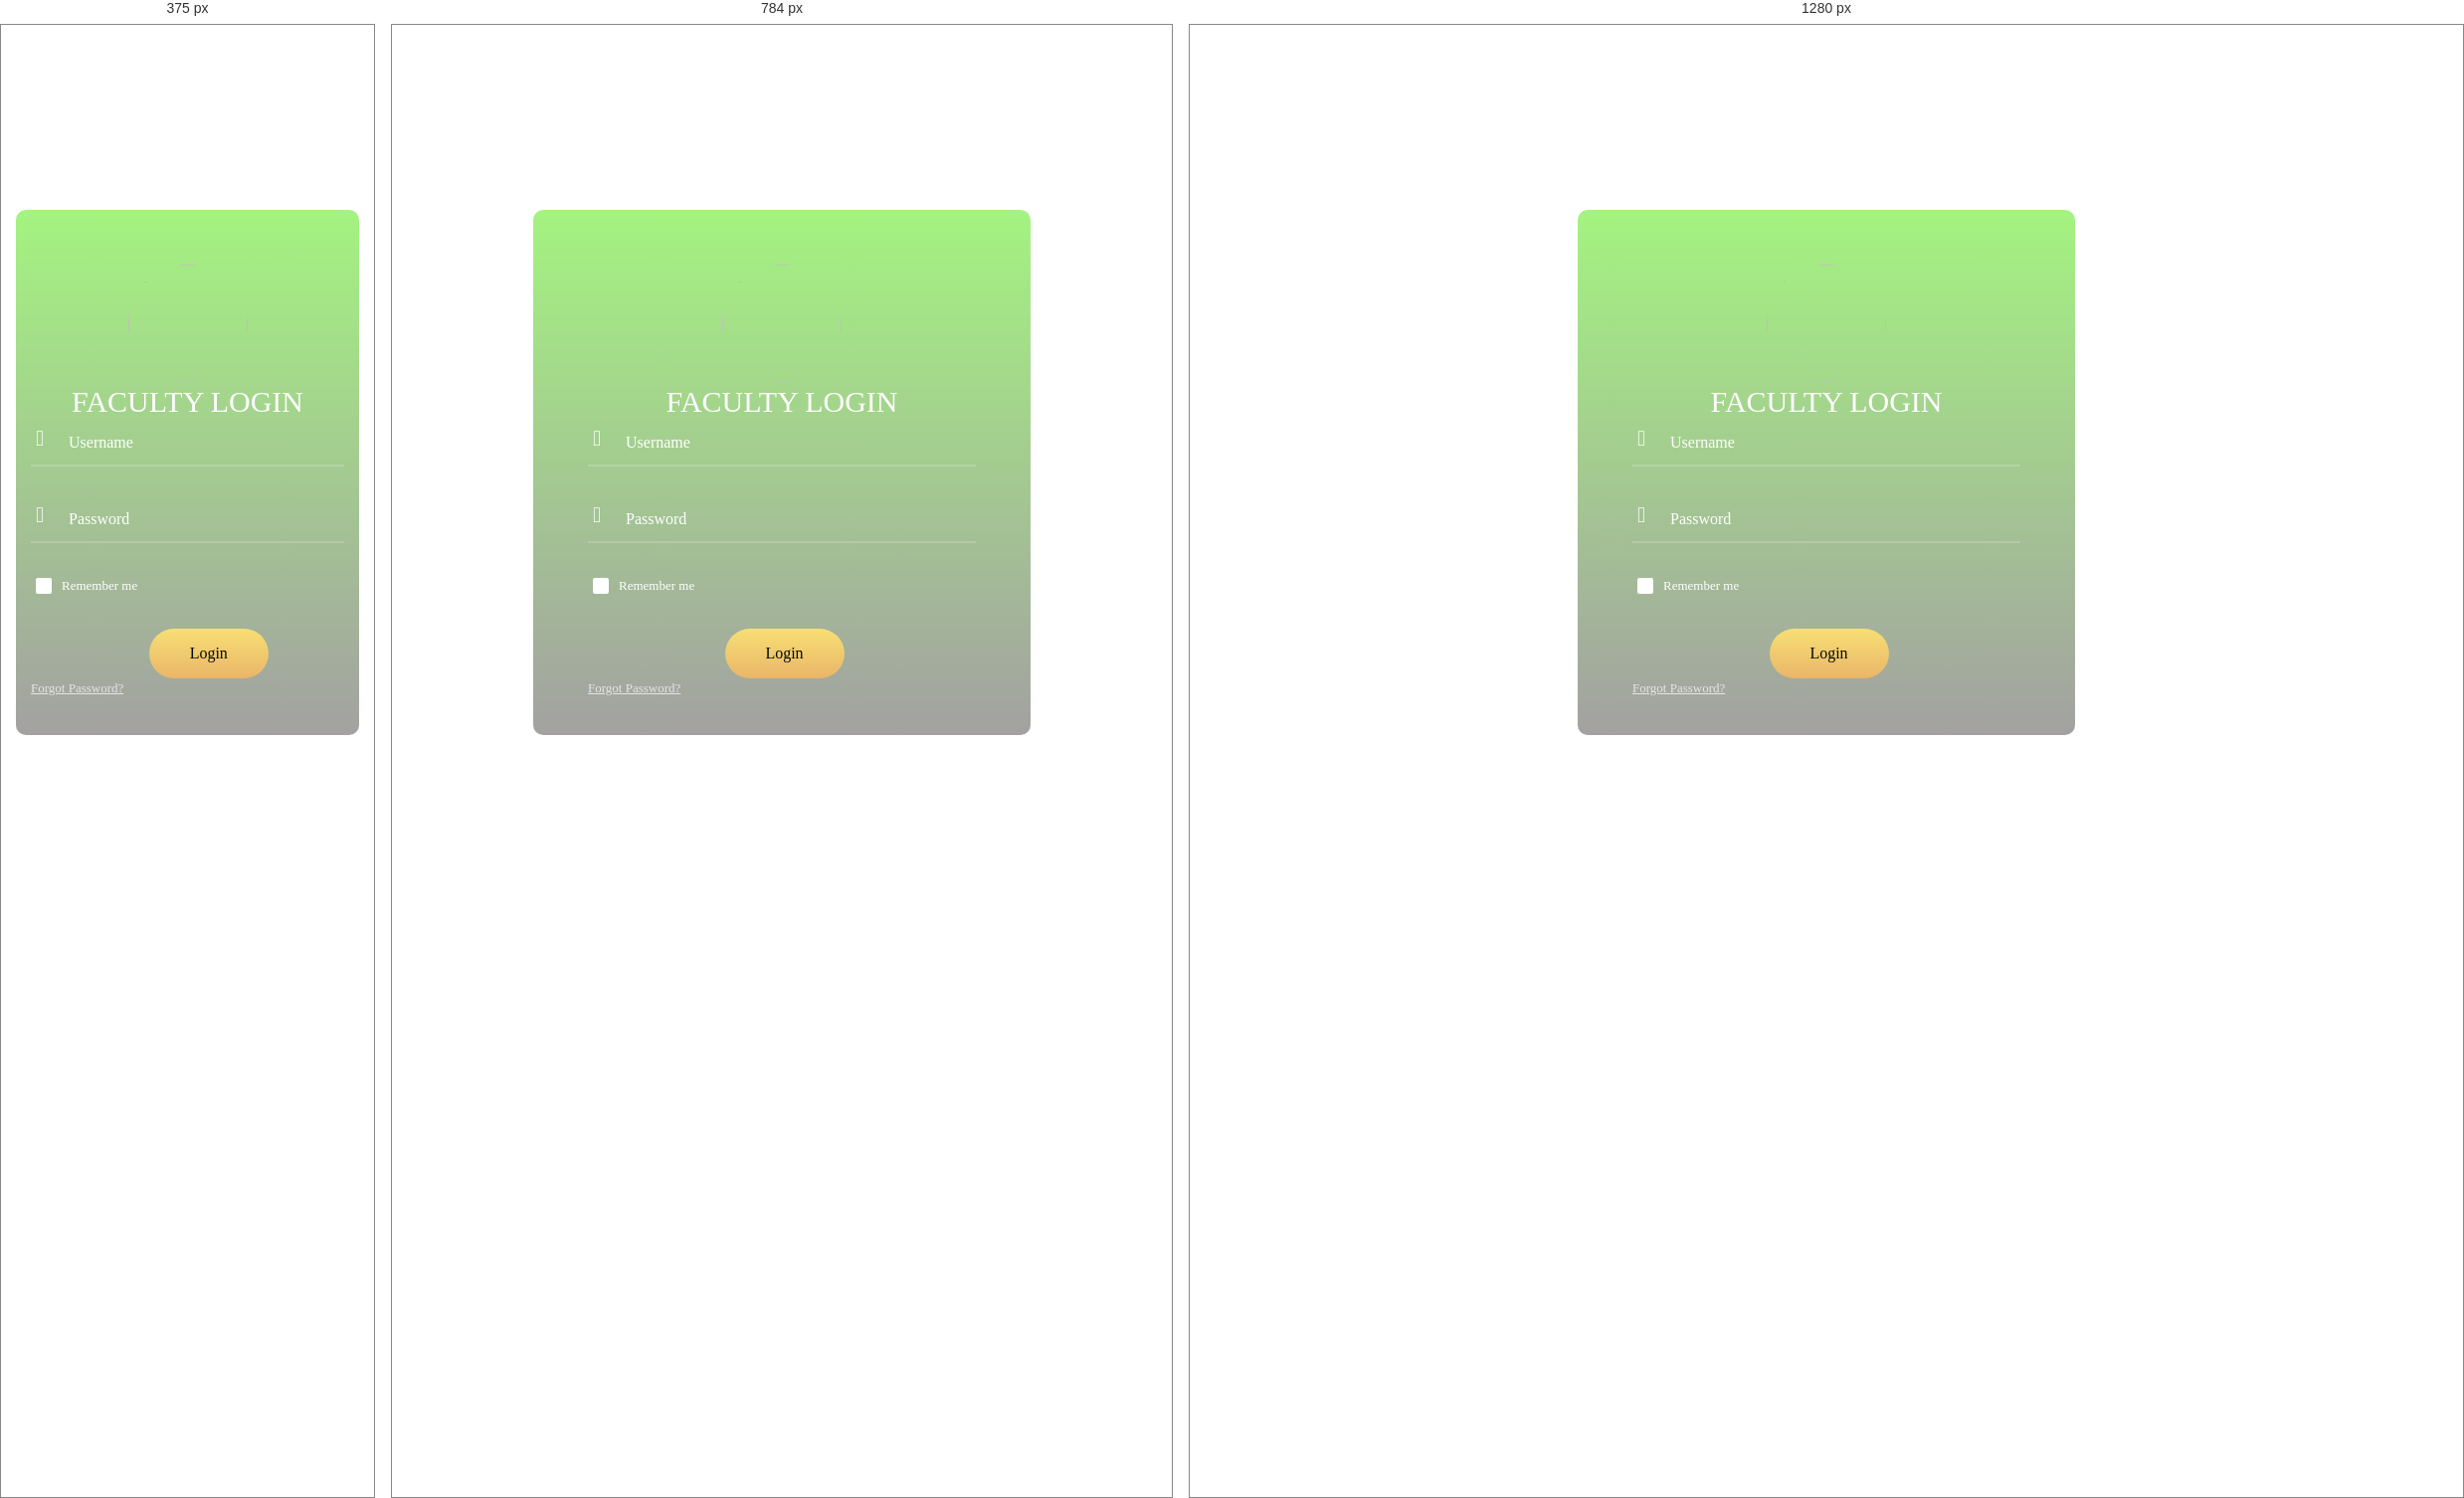
Rendered at 375 px, 784 px and 1280 px, left to right.

<!-- file: index.html -->
<!DOCTYPE html>
<html lang="en">
<head>
	<title>Login</title>
	<meta charset="UTF-8">
	<meta name="viewport" content="width=device-width, initial-scale=1">
<!--===============================================================================================-->	
	<!--===============================================================================================-->
	<link rel="stylesheet" type="text/css" href="vendor/bootstrap/css/bootstrap.min.css">
<!--===============================================================================================-->
	<link rel="stylesheet" type="text/css" href="fonts/font-awesome-4.7.0/css/font-awesome.min.css">
<!--===============================================================================================-->
	<link rel="stylesheet" type="text/css" href="fonts/iconic/css/material-design-iconic-font.min.css">
<!--===============================================================================================-->
	<link rel="stylesheet" type="text/css" href="vendor/animate/animate.css">
<!--===============================================================================================-->	
	<link rel="stylesheet" type="text/css" href="vendor/css-hamburgers/hamburgers.min.css">
<!--===============================================================================================-->
	<link rel="stylesheet" type="text/css" href="vendor/animsition/css/animsition.min.css">
<!--===============================================================================================-->
	<link rel="stylesheet" type="text/css" href="vendor/select2/select2.min.css">
<!--===============================================================================================-->	
	<link rel="stylesheet" type="text/css" href="vendor/daterangepicker/daterangepicker.css">
<!--===============================================================================================-->
	<link rel="stylesheet" type="text/css" href="css/util.css">
	<link rel="stylesheet" type="text/css" href="css/main.css">
<!--===============================================================================================-->
</head>
<body>
	
	<div class="limiter">
		<div class="container-login100" style="background-image: url('images/srm.jfif');">
			<div class="wrap-login100">
				<form class="login100-form validate-form" action="userlogin.php" method="POST">
					<img class="login100-form-logo" src="images/icons/logo.jpg">
						
					</img>

					<span class="login100-form-title p-b-34 p-t-27">
						Faculty Login
					</span>

					<div class="wrap-input100 validate-input" data-validate = "Enter username">
						<input class="input100" type="text" name="username" placeholder="Username">
						<span class="focus-input100" data-placeholder="&#xf207;"></span>
					</div>

					<div class="wrap-input100 validate-input" data-validate="Enter password">
						<input class="input100" type="password" name="pass" placeholder="Password">
						<span class="focus-input100" data-placeholder="&#xf191;"></span>
					</div>

					<div class="contact100-form-checkbox">
						<input class="input-checkbox100" id="ckb1" type="checkbox" name="remember-me">
						<label class="label-checkbox100" for="ckb1">
							Remember me
						</label>
					</div>

					<div class="container-login100-form-btn">
						<button class="login100-form-btn" name="login" type="submit">
							Login
						</button>
					</div>

					<div class="text-center p-t-90">
						<a class="txt1" href="forgot password/forgotpassword.html">
							Forgot Password?
						</a>
					</div>
				</form>
			</div>
		</div>
	</div>
	

	<div id="dropDownSelect1"></div>
	
<!--===============================================================================================-->
	<script src="vendor/jquery/jquery-3.2.1.min.js"></script>
<!--===============================================================================================-->
	<script src="vendor/animsition/js/animsition.min.js"></script>
<!--===============================================================================================-->
	<script src="vendor/bootstrap/js/popper.js"></script>
	<script src="vendor/bootstrap/js/bootstrap.min.js"></script>
<!--===============================================================================================-->
	<script src="vendor/select2/select2.min.js"></script>
<!--===============================================================================================-->
	<script src="vendor/daterangepicker/moment.min.js"></script>
	<script src="vendor/daterangepicker/daterangepicker.js"></script>
<!--===============================================================================================-->
	<script src="vendor/countdowntime/countdowntime.js"></script>
<!--===============================================================================================-->
	<script src="js/main.js"></script>

</body>
</html>

/* @media block from css/main.css */
@media (max-width: 576px) {
  .wrap-login100 {
    padding-left: 15px;
    padding-right: 15px;
  }
}

/* @media block from css/main.css */
@media (max-width: 992px) {
  .alert-validate::before {
    visibility: visible;
    opacity: 1;
  }
}